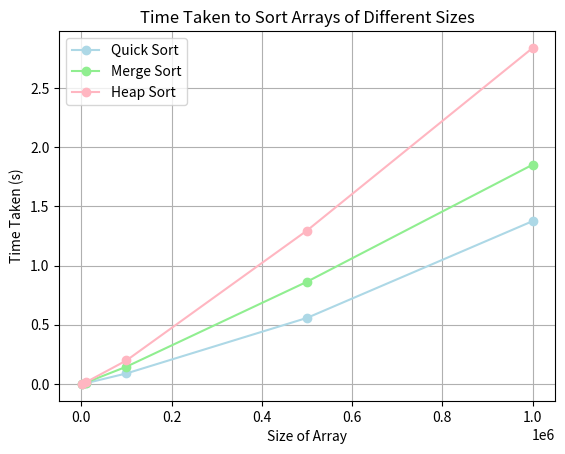

Python code for this plot:
import time
import matplotlib.pyplot as plt
import random

def partition(arr, low, high):
    pivot = arr[high]
    i = low - 1
    for j in range(low, high):
        if arr[j] < pivot:
            i += 1
            arr[i], arr[j] = arr[j], arr[i]
    arr[i + 1], arr[high] = arr[high], arr[i + 1]
    return i + 1

def quick_sort(arr, low, high):
    if low < high:
        pi = partition(arr, low, high)
        quick_sort(arr, low, pi - 1)
        quick_sort(arr, pi + 1, high)

def merge_sort(arr):
    if len(arr) > 1:
        mid = len(arr) // 2
        L = arr[:mid]
        R = arr[mid:]

        merge_sort(L)
        merge_sort(R)

        i = j = k = 0

        while i < len(L) and j < len(R):
            if L[i] < R[j]:
                arr[k] = L[i]
                i += 1
            else:
                arr[k] = R[j]
                j += 1
            k += 1

        while i < len(L):
            arr[k] = L[i]
            i += 1
            k += 1

        while j < len(R):
            arr[k] = R[j]
            j += 1
            k += 1


def heapify(arr, n, i):
    largest = i
    l = 2 * i + 1
    r = 2 * i + 2

    if l < n and arr[l] > arr[largest]:
        largest = l

    if r < n and arr[r] > arr[largest]:
        largest = r

    if largest != i:
        arr[i], arr[largest] = arr[largest], arr[i]
        heapify(arr, n, largest)


def heap_sort(arr):
    n = len(arr)

    for i in range(n // 2 - 1, -1, -1):
        heapify(arr, n, i)

    for i in range(n - 1, 0, -1):
        arr[i], arr[0] = arr[0], arr[i]
        heapify(arr, i, 0)


# Generate arrays of different dimensions
random.seed(42)
array_sizes = [1000, 10000, 100000, 500000, 1000000]
arrays = []

for size in array_sizes:
    arrays.append([random.randint(0, 100000) for _ in range(size)])

# Measure time taken for sorting each array using Quick Sort
quick_sort_times = []

for arr in arrays:
    start_time = time.time()
    quick_sort(arr.copy(), 0, len(arr) - 1)
    end_time = time.time()
    quick_sort_times.append(end_time - start_time)

# Measure time taken for sorting each array using Merge Sort
merge_sort_times = []

for arr in arrays:
    start_time = time.time()
    merge_sort(arr.copy())
    end_time = time.time()
    merge_sort_times.append(end_time - start_time)

# Measure time taken for sorting each array using Heap Sort
heap_sort_times = []

for arr in arrays:
    start_time = time.time()
    heap_sort(arr.copy())
    end_time = time.time()
    heap_sort_times.append(end_time - start_time)

# Output time taken for each array
for size, quick_sort_time, merge_sort_time, heap_sort_time in zip(array_sizes, quick_sort_times, merge_sort_times, heap_sort_times):
   # print(f"Time taken to sort {size} elements using Quick Sort: {quick_sort_time:.6f} seconds")
    #print(f"Time taken to sort {size} elements using Merge Sort: {merge_sort_time:.6f} seconds")
    print(f"Time taken to sort {size} elements using Heap Sort: {heap_sort_time:.6f} seconds")

# Plotting
plt.plot(array_sizes, quick_sort_times, marker='o', linestyle='-', color='lightblue', label='Quick Sort')
plt.plot(array_sizes, merge_sort_times, marker='o', linestyle='-', color='lightgreen', label='Merge Sort')
plt.plot(array_sizes, heap_sort_times, marker='o', linestyle='-', color='lightpink', label='Heap Sort')
plt.title('Time Taken to Sort Arrays of Different Sizes')
plt.xlabel('Size of Array')
plt.ylabel('Time Taken (s)')
plt.legend()
plt.grid(True)
plt.show()
